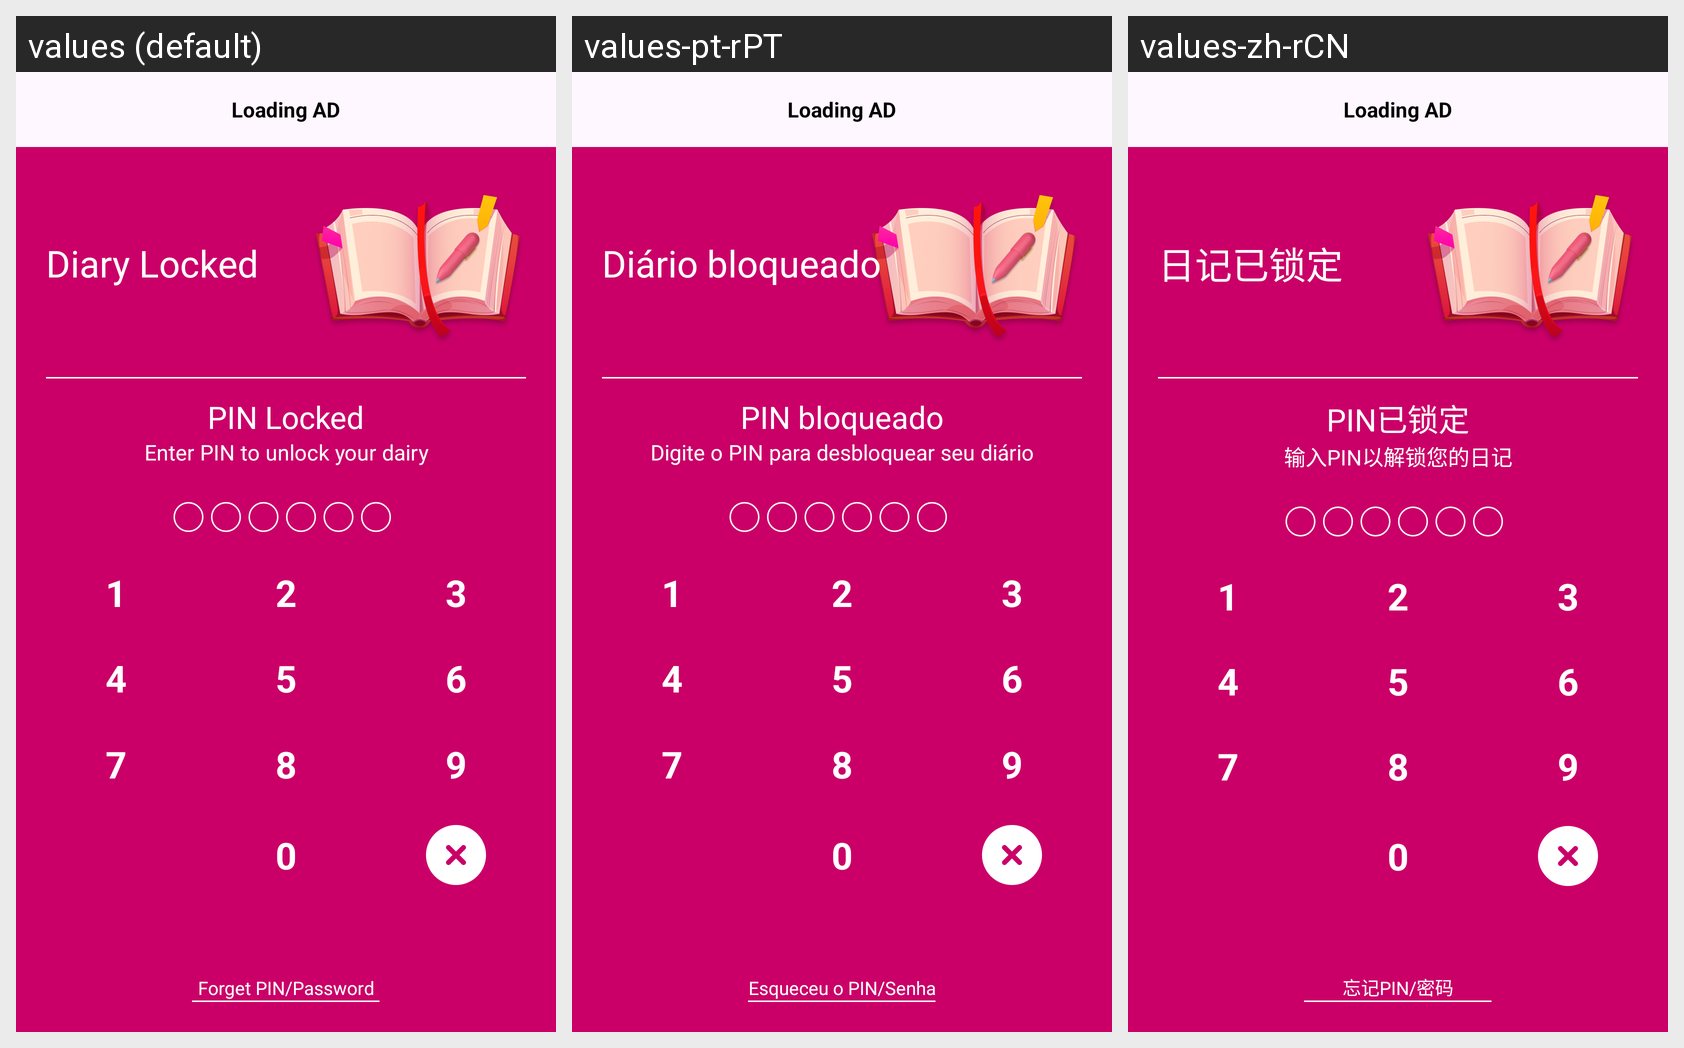

The Android screen above is rendered under several locales of the same app. Produce the string resources it draws, with the default and per-locale values.
Android screen res/layout/fragment_enterence_.xml rendered under 3 locales, left to right: values (default), values-pt-rPT, values-zh-rCN. Device: Nexus 5 (rendered at 1080×1920; each locale shown at half size, 540×960, under a caption strip naming it); theme Theme.DailyDairy.
Other locales in the repository, not shown: values-de-rBE, values-es-rES, values-fr-rFR, values-ja, values-ko-rKP, values-nl-rBE, values-ru-rRU, values-tr-rTR, values-ur-rPK.
Strings drawn on this screen, with the default value and each locale's value (text and hints the layout hard-codes, and strings that could not be matched under every locale, appear in the picture but are not listed):

diary_locked
  values: Diary Locked
  values-pt-rPT: Diário bloqueado
  values-zh-rCN: 日记已锁定

pin_locked
  values: PIN Locked
  values-pt-rPT: PIN bloqueado
  values-zh-rCN: PIN已锁定

enter_pin_to_unlock_your_dairy
  values: Enter PIN to unlock your dairy
  values-pt-rPT: Digite o PIN para desbloquear seu diário
  values-zh-rCN: 输入PIN以解锁您的日记

forget_pin_password
  values: Forget PIN/Password
  values-pt-rPT: Esqueceu o PIN/Senha
  values-zh-rCN: 忘记PIN/密码
